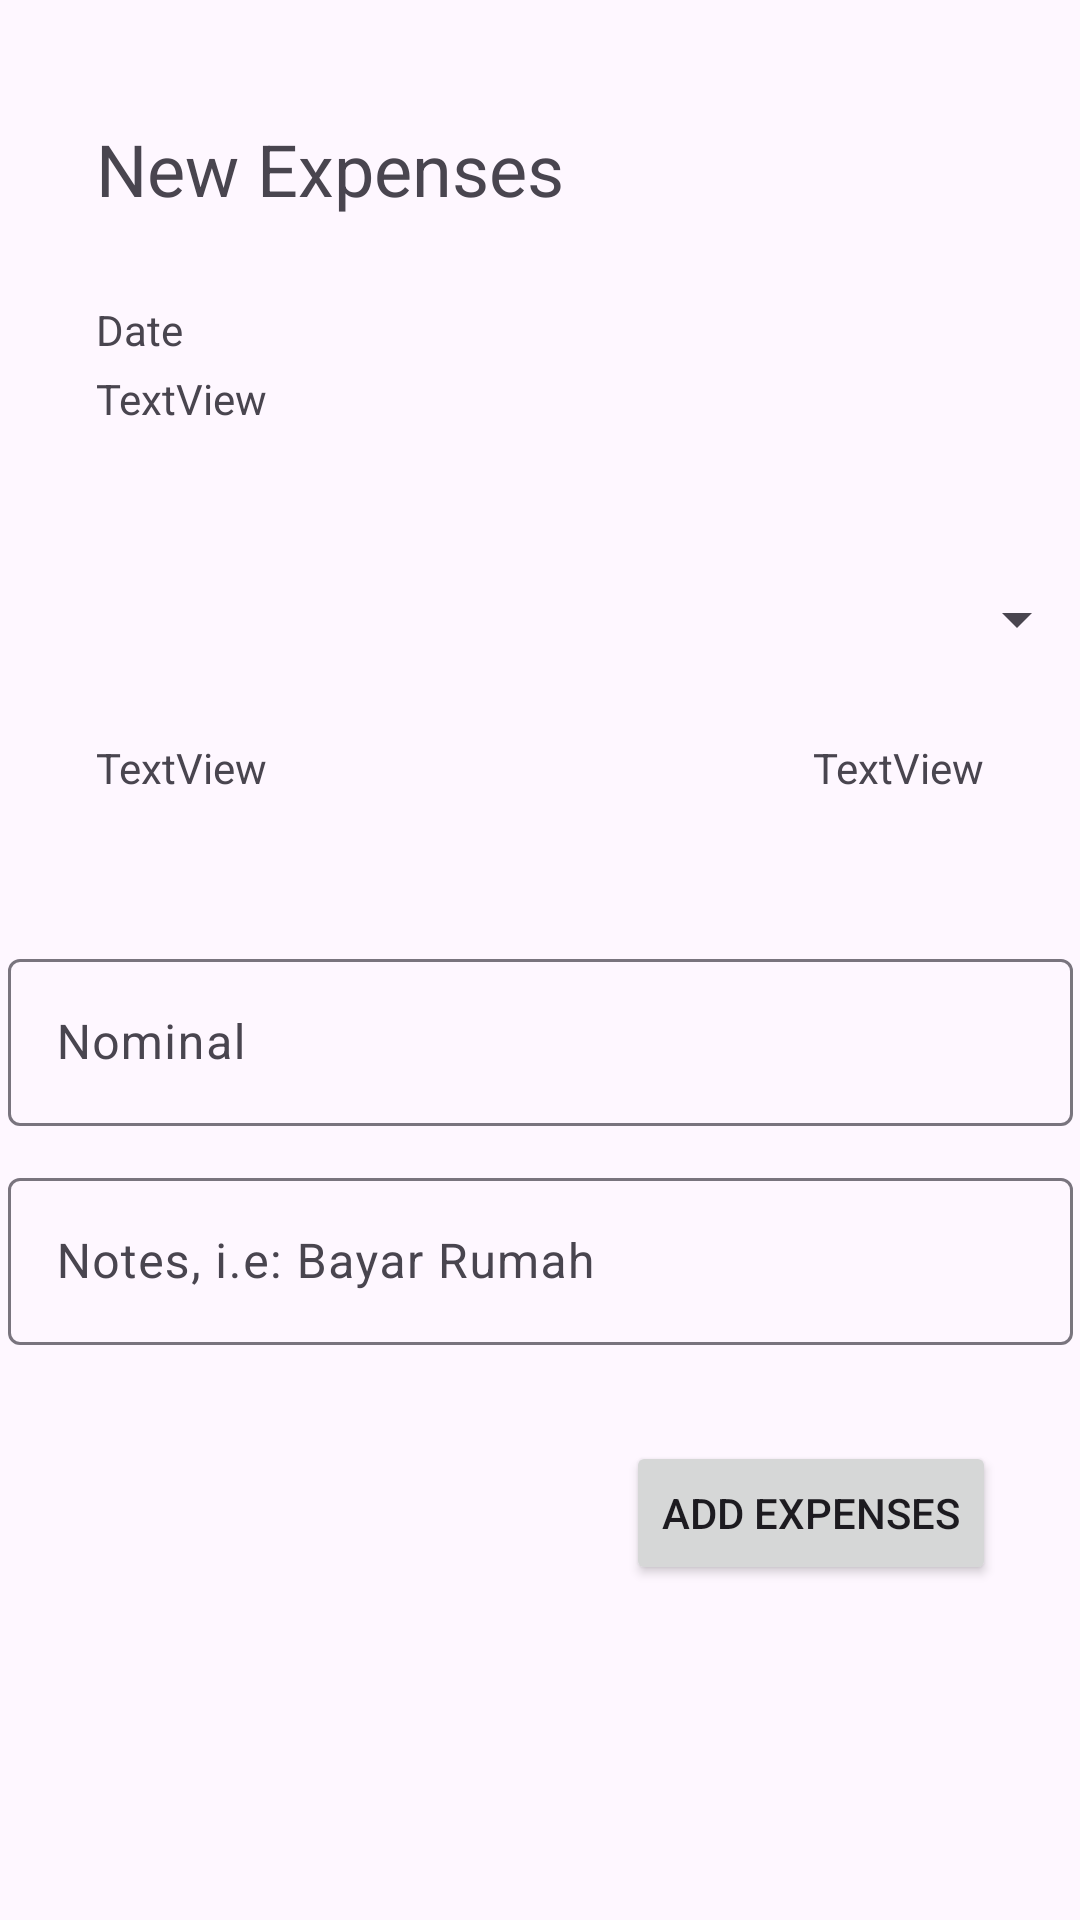

Reconstruct the res/layout file that produces this screen, plus the resources it refers to.
<!-- AndroidManifest.xml: application theme Theme.ANMProject -->
<!-- res/layout/fragment_new_expenses.xml -->
<?xml version="1.0" encoding="utf-8"?>
<FrameLayout xmlns:android="http://schemas.android.com/apk/res/android"
    xmlns:app="http://schemas.android.com/apk/res-auto"
    xmlns:tools="http://schemas.android.com/tools"
    android:layout_width="match_parent"
    android:layout_height="match_parent"
    tools:context=".view.NewExpensesFragment">

    <androidx.constraintlayout.widget.ConstraintLayout
        android:layout_width="match_parent"
        android:layout_height="match_parent">

        <TextView
            android:id="@+id/textMaxBudgetNew"
            android:layout_width="wrap_content"
            android:layout_height="wrap_content"
            android:layout_marginTop="16dp"
            android:layout_marginEnd="32dp"
            android:text="TextView"
            app:layout_constraintEnd_toEndOf="parent"
            app:layout_constraintTop_toBottomOf="@+id/spinnerKategori" />

        <TextView
            android:id="@+id/textTanggal"
            android:layout_width="wrap_content"
            android:layout_height="wrap_content"
            android:layout_marginStart="32dp"
            android:layout_marginTop="4dp"
            android:text="TextView"
            app:layout_constraintStart_toStartOf="parent"
            app:layout_constraintTop_toBottomOf="@+id/textView9" />

        <TextView
            android:id="@+id/textView9"
            android:layout_width="wrap_content"
            android:layout_height="wrap_content"
            android:layout_marginStart="32dp"
            android:layout_marginTop="28dp"
            android:text="Date"
            app:layout_constraintStart_toStartOf="parent"
            app:layout_constraintTop_toBottomOf="@+id/textView10" />

        <TextView
            android:id="@+id/textView10"
            android:layout_width="wrap_content"
            android:layout_height="wrap_content"
            android:layout_marginStart="32dp"
            android:layout_marginTop="40dp"
            android:text="New Expenses"
            android:textSize="24sp"
            app:layout_constraintStart_toStartOf="parent"
            app:layout_constraintTop_toTopOf="parent" />

        <com.google.android.material.textfield.TextInputLayout
            android:id="@+id/textInputLayout8"
            android:layout_width="355dp"
            android:layout_height="wrap_content"
            android:layout_marginTop="84dp"
            app:layout_constraintEnd_toEndOf="parent"
            app:layout_constraintStart_toStartOf="parent"
            app:layout_constraintTop_toBottomOf="@+id/spinnerKategori"
            app:startIconDrawable="@drawable/money">

            <com.google.android.material.textfield.TextInputEditText
                android:id="@+id/textNominal"
                android:layout_width="355dp"
                android:layout_height="wrap_content"
                android:hint="Nominal " />
        </com.google.android.material.textfield.TextInputLayout>

        <com.google.android.material.textfield.TextInputLayout
            android:id="@+id/textInputLayout9"
            android:layout_width="355dp"
            android:layout_height="wrap_content"
            android:layout_marginTop="12dp"
            app:layout_constraintEnd_toEndOf="parent"
            app:layout_constraintStart_toStartOf="parent"
            app:layout_constraintTop_toBottomOf="@+id/textInputLayout8">

            <com.google.android.material.textfield.TextInputEditText
                android:id="@+id/textDeskripsi"
                android:layout_width="match_parent"
                android:layout_height="wrap_content"
                android:hint="Notes, i.e: Bayar Rumah" />
        </com.google.android.material.textfield.TextInputLayout>

        <Button
            android:id="@+id/buttonAdd"
            android:layout_width="wrap_content"
            android:layout_height="wrap_content"
            android:layout_marginTop="32dp"
            android:layout_marginEnd="28dp"
            android:text="Add Expenses"
            app:layout_constraintEnd_toEndOf="parent"
            app:layout_constraintTop_toBottomOf="@+id/textInputLayout9" />

        <Spinner
            android:id="@+id/spinnerKategori"
            android:layout_width="365dp"
            android:layout_height="48dp"
            android:layout_marginTop="40dp"
            app:layout_constraintEnd_toEndOf="parent"
            app:layout_constraintHorizontal_bias="0.488"
            app:layout_constraintStart_toStartOf="parent"
            app:layout_constraintTop_toBottomOf="@+id/textTanggal" />

        <TextView
            android:id="@+id/textCurrentExpensesNew"
            android:layout_width="wrap_content"
            android:layout_height="wrap_content"
            android:layout_marginStart="32dp"
            android:layout_marginTop="16dp"
            android:text="TextView"
            app:layout_constraintStart_toStartOf="parent"
            app:layout_constraintTop_toBottomOf="@+id/spinnerKategori" />
    </androidx.constraintlayout.widget.ConstraintLayout>
</FrameLayout>
<!-- resources referenced by this layout -->
<resources>
  <style name="Theme.ANMProject" parent="Base.Theme.ANMProject" />
  <style name="Base.Theme.ANMProject" parent="Theme.Material3.DayNight.NoActionBar">
          
          
      </style>
</resources>
